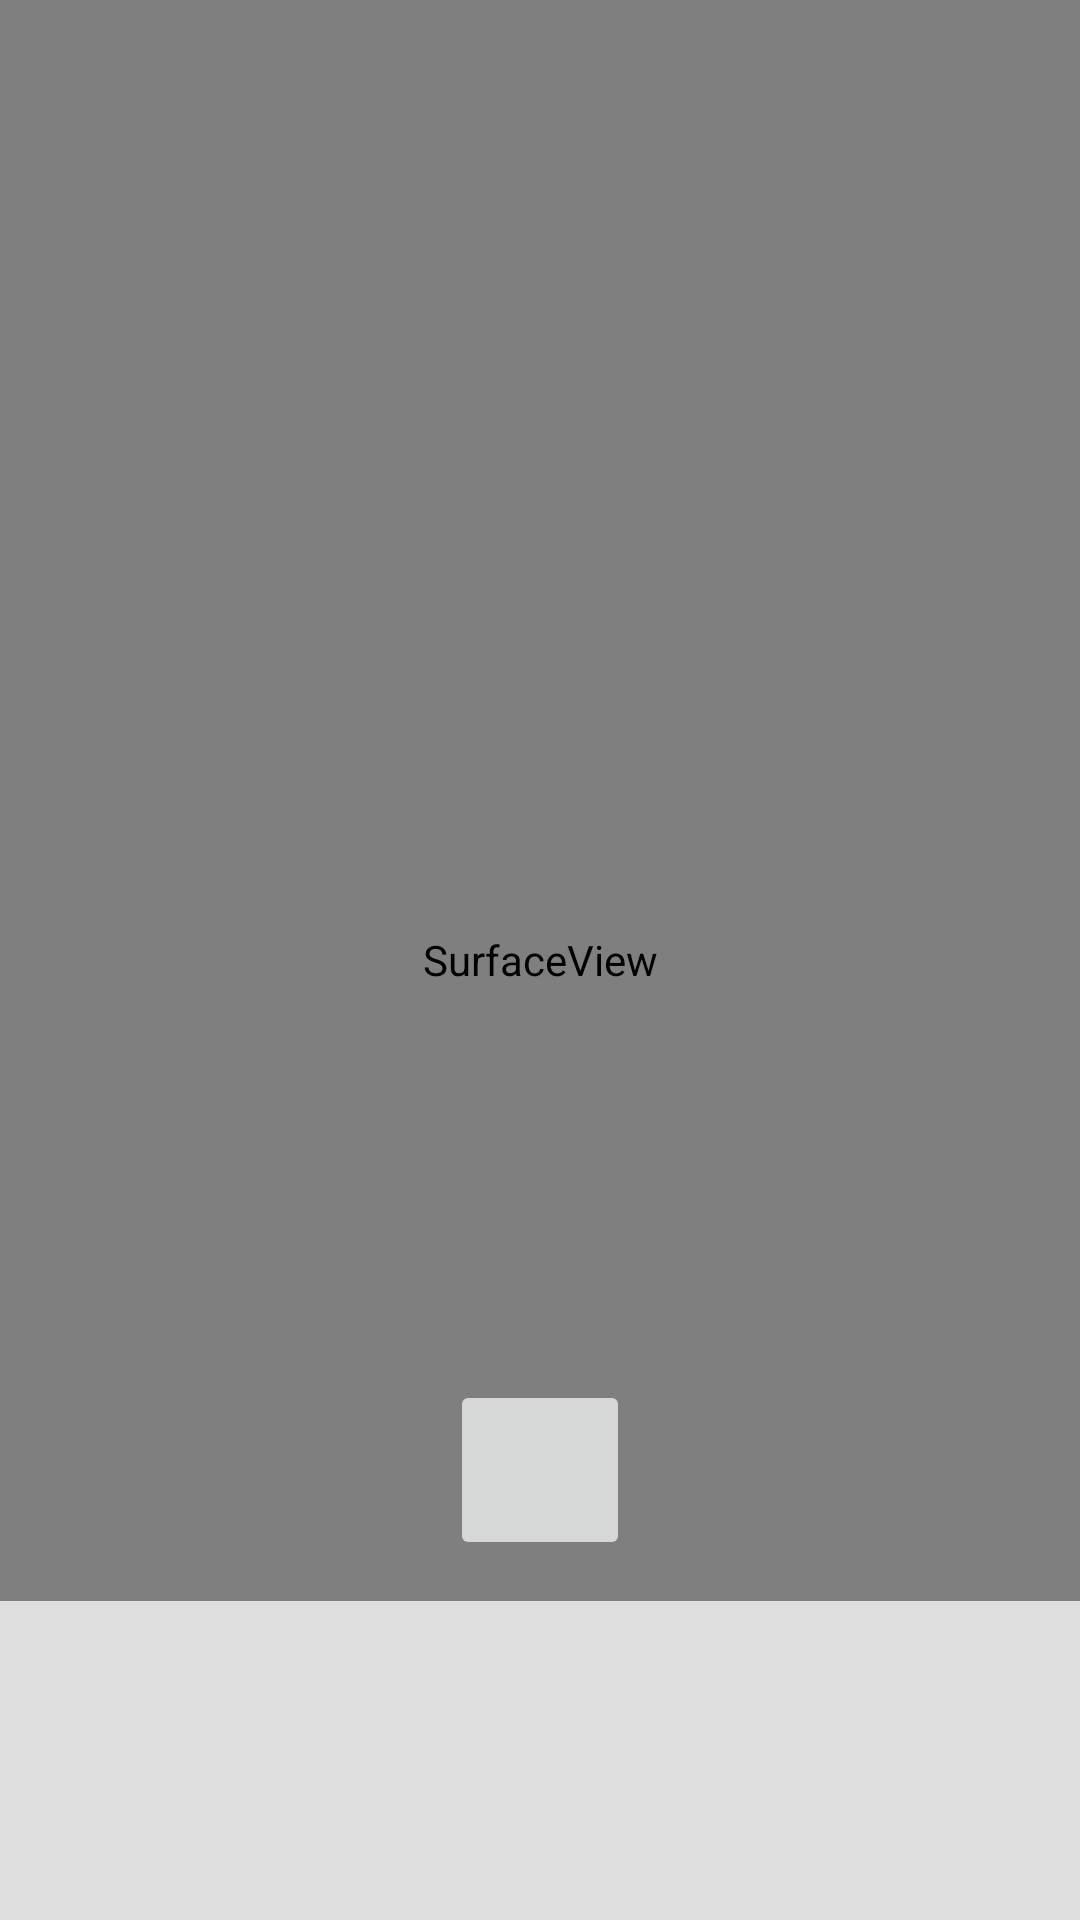

Reconstruct the res/layout file that produces this screen, plus the resources it refers to.
<!-- AndroidManifest.xml: application theme Theme.RoDexApp -->
<!-- res/layout/fragment_camera.xml -->
<?xml version="1.0" encoding="utf-8"?>
<androidx.constraintlayout.widget.ConstraintLayout
    xmlns:android="http://schemas.android.com/apk/res/android"
    xmlns:app="http://schemas.android.com/apk/res-auto"
    xmlns:tools="http://schemas.android.com/tools"
    android:id="@+id/main"
    android:layout_width="match_parent"
    android:layout_height="match_parent"
    tools:context=".fragment.CameraFragment">

    <androidx.camera.view.PreviewView
        android:id="@+id/viewFinder"
        android:layout_width="match_parent"
        android:layout_height="match_parent" />

    <SurfaceView
        android:id="@+id/overlay"
        android:layout_width="match_parent"
        android:layout_height="match_parent"
        android:background="@android:color/transparent" />

    <ImageView
        android:id="@+id/imageView"
        android:layout_width="match_parent"
        android:layout_height="500dp"
        android:scaleType="fitCenter" />

    <ImageButton
        android:id="@+id/captureImage"
        android:layout_width="60dp"
        android:layout_height="60dp"
        android:layout_marginBottom="120dp"
        app:layout_constraintBottom_toBottomOf="parent"
        app:layout_constraintEnd_toEndOf="parent"
        app:layout_constraintStart_toStartOf="parent"
        app:srcCompat="@drawable/record" />

    <ImageView
        android:id="@+id/switchCamera"
        android:layout_width="40dp"
        android:layout_height="40dp"
        android:layout_marginTop="70dp"
        android:layout_marginEnd="16dp"
        app:layout_constraintTop_toTopOf="parent"
        app:layout_constraintEnd_toEndOf="parent"
        app:srcCompat="@drawable/cameraswitch" />

    <TextView
        android:id="@+id/tvResult"
        android:layout_width="match_parent"
        android:layout_height="wrap_content"
        android:background="#BFFFFFFF"
        android:lines="3"
        android:maxLines="3"
        android:padding="16dp"
        android:textSize="20sp"
        android:textColor="@color/black"
        app:layout_constraintBottom_toBottomOf="parent"
        app:layout_constraintEnd_toEndOf="parent"
        app:layout_constraintStart_toStartOf="parent"
        tools:text="Result" />

    <TextView
        android:id="@+id/tvInferenceTime"
        android:layout_width="match_parent"
        android:layout_height="wrap_content"
        android:lines="1"
        android:padding="16dp"
        android:textSize="20sp"
        android:gravity="end"
        android:textColor="@color/white"
        app:layout_constraintTop_toTopOf="parent"
        app:layout_constraintEnd_toEndOf="parent"
        app:layout_constraintStart_toStartOf="parent"
        tools:text="Inference Time" />

</androidx.constraintlayout.widget.ConstraintLayout>
<!-- resources referenced by this layout -->
<resources>
  <color name="black">#FF000000</color>
  <color name="white">#FFFFFFFF</color>
  <style name="Theme.RoDexApp" parent="Base.Theme.RoDexApp" />
  <style name="Base.Theme.RoDexApp" parent="Theme.Material3.DayNight.NoActionBar">
          
          
          <item name="android:windowActivityTransitions">true</item>
          <item name="android:windowEnterTransition">@android:transition/explode</item>
          <item name="android:windowExitTransition">@android:transition/explode</item>
      </style>
</resources>
